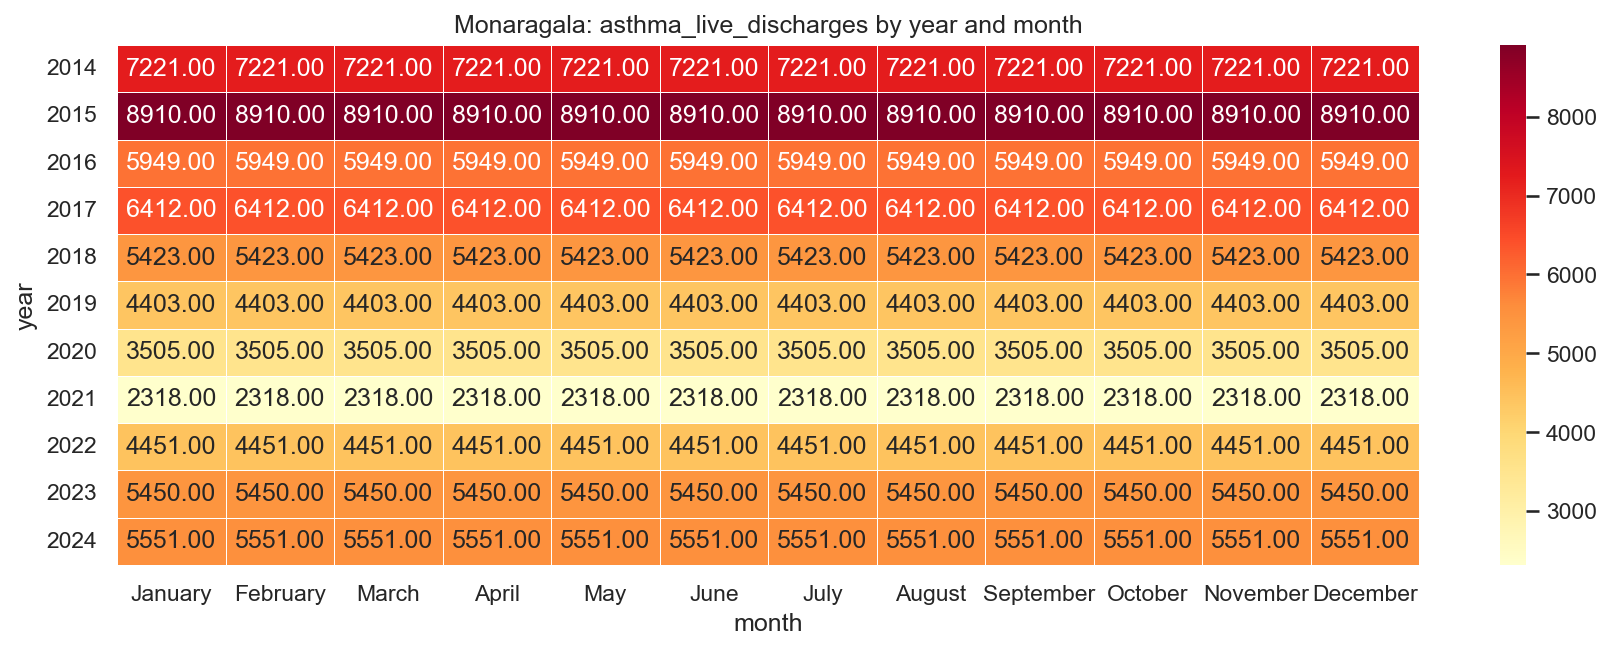

The table this chart was drawn from, first rows:
year, January, February, March, April, May, June, July, August, September, October, November, December
2014, 7221, 7221, 7221, 7221, 7221, 7221, 7221, 7221, 7221, 7221, 7221, 7221
2015, 8910, 8910, 8910, 8910, 8910, 8910, 8910, 8910, 8910, 8910, 8910, 8910
2016, 5949, 5949, 5949, 5949, 5949, 5949, 5949, 5949, 5949, 5949, 5949, 5949
2017, 6412, 6412, 6412, 6412, 6412, 6412, 6412, 6412, 6412, 6412, 6412, 6412
2018, 5423, 5423, 5423, 5423, 5423, 5423, 5423, 5423, 5423, 5423, 5423, 5423
2019, 4403, 4403, 4403, 4403, 4403, 4403, 4403, 4403, 4403, 4403, 4403, 4403
2020, 3505, 3505, 3505, 3505, 3505, 3505, 3505, 3505, 3505, 3505, 3505, 3505
2021, 2318, 2318, 2318, 2318, 2318, 2318, 2318, 2318, 2318, 2318, 2318, 2318
2022, 4451, 4451, 4451, 4451, 4451, 4451, 4451, 4451, 4451, 4451, 4451, 4451
2023, 5450, 5450, 5450, 5450, 5450, 5450, 5450, 5450, 5450, 5450, 5450, 5450
2024, 5551, 5551, 5551, 5551, 5551, 5551, 5551, 5551, 5551, 5551, 5551, 5551
